Run: headless pygame with SDL's dummy video driver; simulated clock (each Clock.tick advances the game by its frame time, no real sleeping); random seed 0; keys injected as events and as key.get_pressed() state; no mouse input.
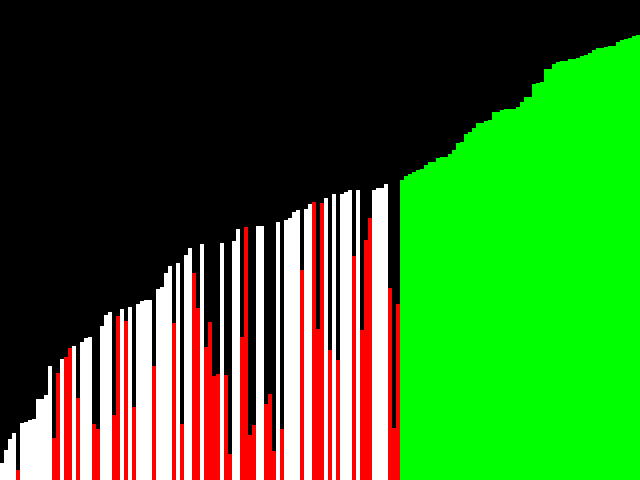
Frame 1 of 4 · flips 1–60 · no input
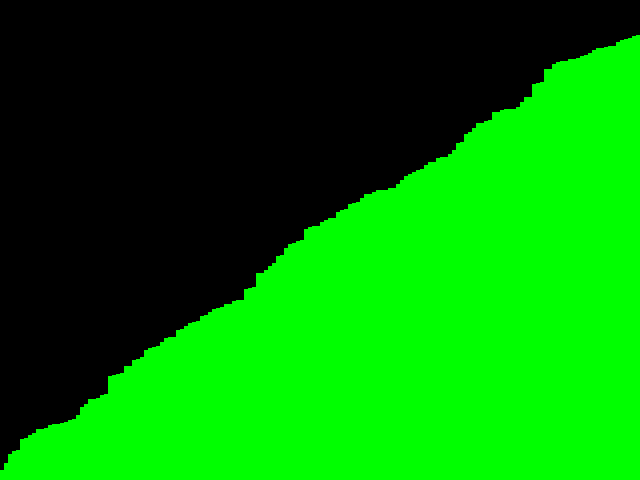
Frame 2 of 4 · flips 61–180 · tapped SPACE, RETURN · held RIGHT (→), D
Frame 3 of 4 · flips 181–300 · held DOWN (↓), S · screen unchanged from frame 2, image omitted
Frame 4 of 4 · flips 301–420 · held LEFT (←), A, UP (↑), W · screen unchanged from frame 3, image omitted

The pygame program that drew these frames:

""" Explaination:
The Bubble sort algorithm sort algorithm works by using two loops. The inner loop goes through the list of data comparing two items that are side by side to 
see which is out of order. The outer loop traverses the list again to see if any items are still out of order. The Mainloop of pygame is used as the outer loop and the 
 starts from line 53"""

import pygame, sys, random

WHITE = (255, 255, 255)
BLACK = (0, 0, 0)

WIDTH = 640
HEIGHT = 480
win_size = (WIDTH, HEIGHT)

pygame.init()

win = pygame.display.set_mode(win_size)
pygame.display.set_caption('Bubble Sort')
clock = pygame.time.Clock()

#width of the bars
n = 4

w = int(WIDTH/n)

#The data array
h_arr = []
#State of each bar
#1 is normal state
#2 is solved state 
#0 is change state
states = []

for i in range(w):
    #random height of the bars
    height = random.randint(10, 450)
    h_arr.append(height)
    states.append(1)

counter = 0

while True:
    win.fill(BLACK)
    
    #Exit event
    for event in pygame.event.get():
        if event.type == pygame.QUIT:
            pygame.quit()
            sys.exit()
    #Condition for outer Loop
    if counter < len(h_arr):
        #Inner loop
        for j in range(len(h_arr) - 1 - counter):
            if h_arr[j] > h_arr[j+1]:
                states[j] = 0
                states[j+1] = 0
                temp = h_arr[j]
                h_arr[j] = h_arr[j+1]
                h_arr[j+1] = temp
            else:
                states[j] = 1
                states[j+1] = 1
    else:
        print('Done')
    #Counter for the outer loop
    counter += 1
    
    #Checking if the bar is in the correct place
    if len(h_arr) - counter >= 0:
        states[len(h_arr) - counter] = 2
        
    #Applying Colors
    for i in range(len(h_arr)):
        if states[i] == 0:
            color = (255, 0, 0)
        elif states[i] == 2:
            color = (0, 255, 0)
        else:
            color = WHITE
        pygame.draw.rect(win, color, pygame.Rect(int(i*n), HEIGHT - h_arr[i], n, h_arr[i]))

    
    #Update
    clock.tick(20)
    pygame.display.flip()
